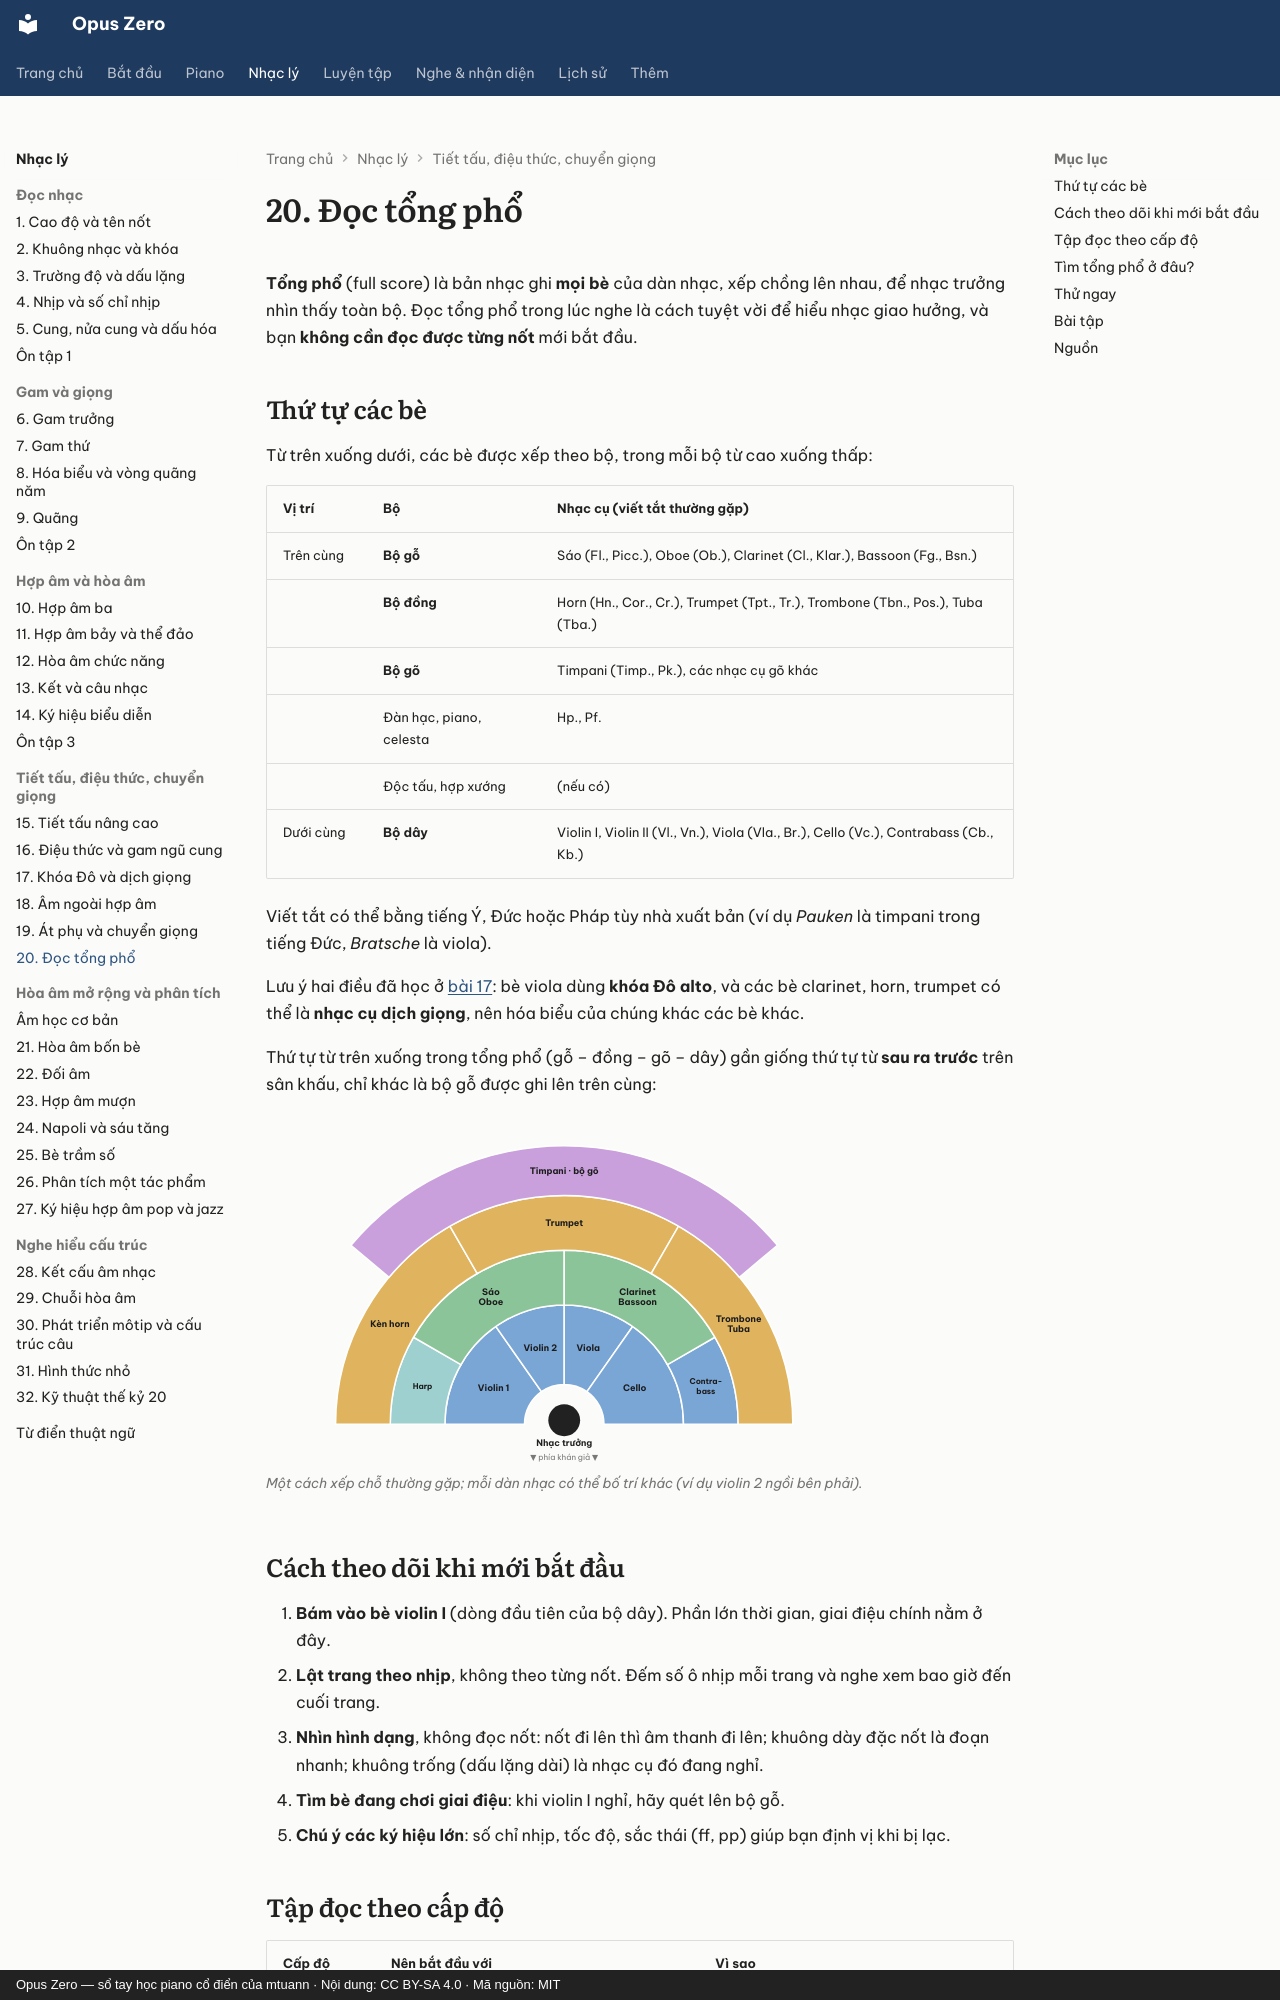

repository: mtuann/opus-zero · page: nhac-ly/20-doc-tong-pho/index.html · generator: mkdocs · copyright: Opus Zero — sổ tay học piano cổ điển của mtuann · Nội dung: CC BY-SA 4.0 · Mã nguồn: MIT

# 20. Đọc tổng phổ

**Tổng phổ** (full score) là bản nhạc ghi **mọi bè** của dàn nhạc, xếp chồng lên nhau, để nhạc trưởng nhìn thấy toàn bộ. Đọc tổng phổ trong lúc nghe là cách tuyệt vời để hiểu nhạc giao hưởng, và bạn **không cần đọc được từng nốt** mới bắt đầu.
